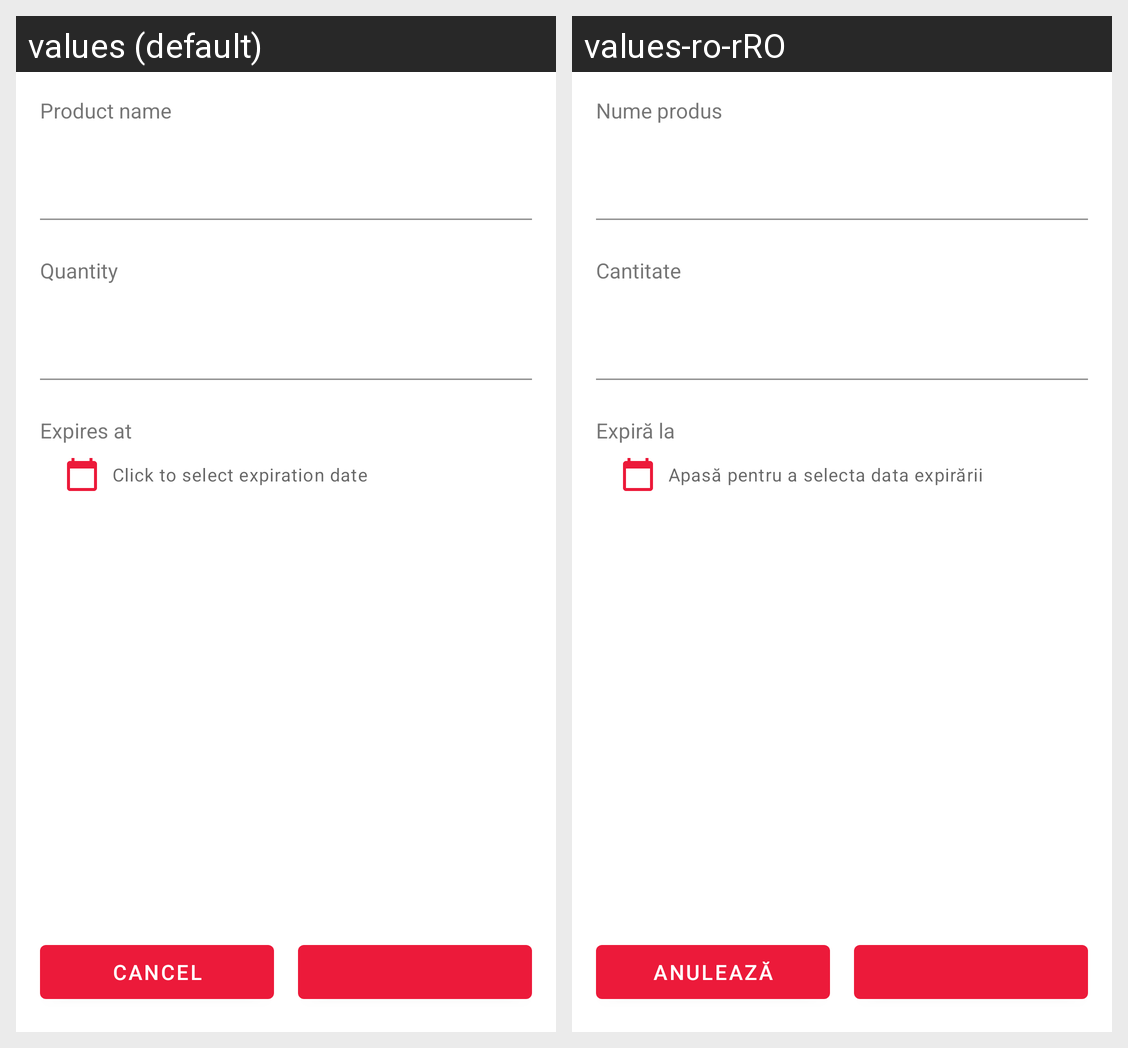

Locale-by-locale string values for the Android screen shown in this grid:
Android screen res/layout/fragment_backpack_edit_item.xml rendered under 2 locales, left to right: values (default), values-ro-rRO. Device: Nexus 5 (rendered at 1080×1920; each locale shown at half size, 540×960, under a caption strip naming it); theme AppTheme.
Strings drawn on this screen, with the default value and each locale's value (text and hints the layout hard-codes, and strings that could not be matched under every locale, appear in the picture but are not listed):

edit_backpack_item_name_label
  values: Product name
  values-ro-rRO: Nume produs

edit_backpack_item_quantity_label
  values: Quantity
  values-ro-rRO: Cantitate

edit_backpack_item_date_label
  values: Expires at
  values-ro-rRO: Expiră la

backpack_edit_item_date_label
  values: Click to select expiration date
  values-ro-rRO: Apasă pentru a selecta data expirării

btn_item_cancel
  values: Cancel
  values-ro-rRO: Anulează
